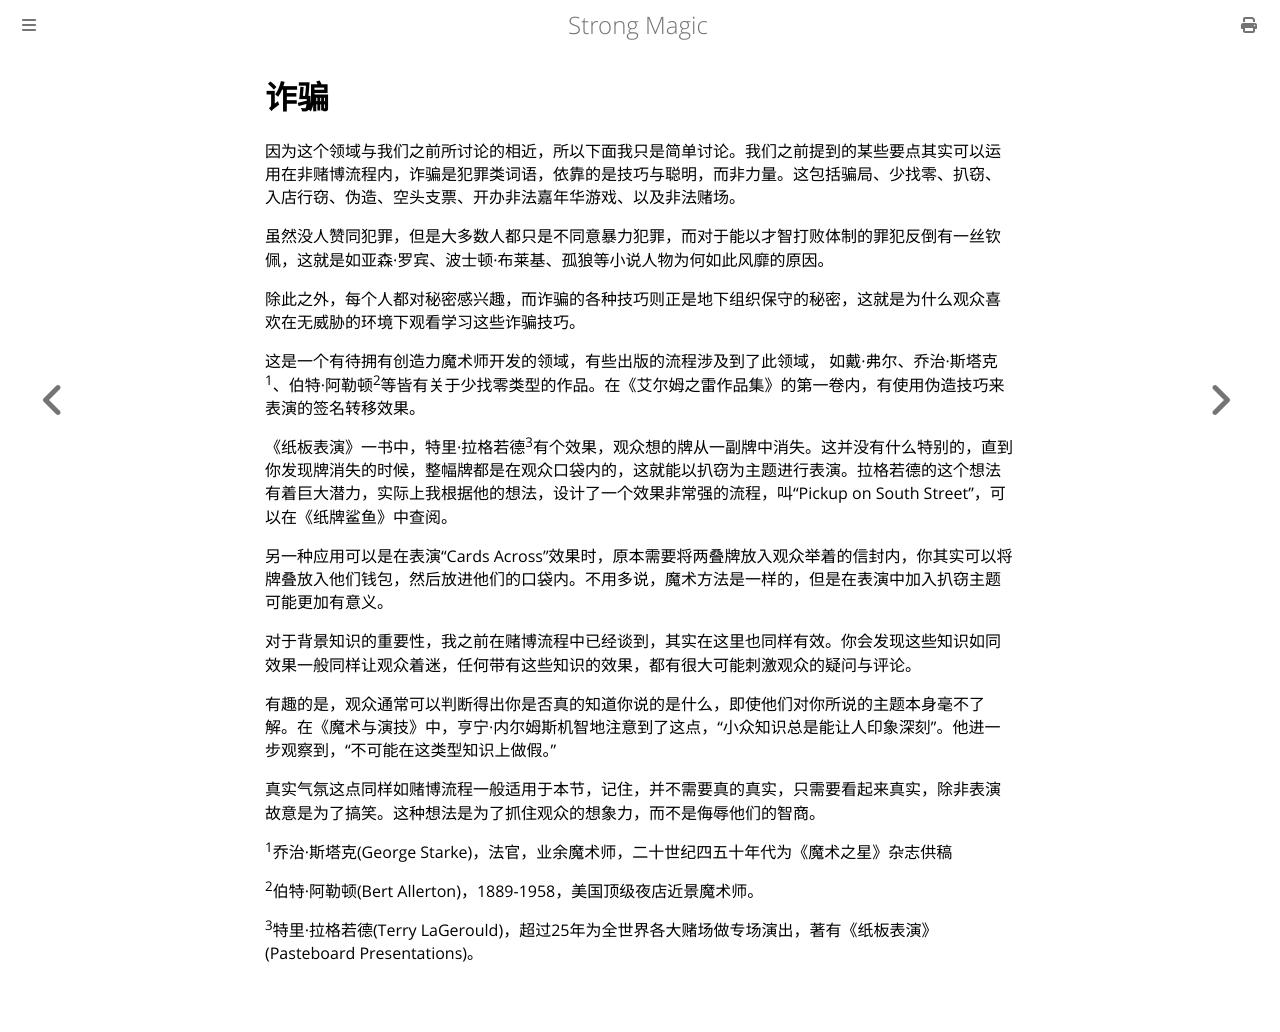

repository: ZJY0516/strong-magic · page: substantive-meaning/grifting.html · generator: mdbook

# 诈骗

因为这个领域与我们之前所讨论的相近，所以下面我只是简单讨论。我们之前提到的某些要点其实可以运用在非赌博流程内，诈骗是犯罪类词语，依靠的是技巧与聪明，而非力量。这包括骗局、少找零、扒窃、入店行窃、伪造、空头支票、开办非法嘉年华游戏、以及非法赌场。

虽然没人赞同犯罪，但是大多数人都只是不同意暴力犯罪，而对于能以才智打败体制的罪犯反倒有一丝钦佩，这就是如亚森·罗宾、波士顿·布莱基、孤狼等小说人物为何如此风靡的原因。

除此之外，每个人都对秘密感兴趣，而诈骗的各种技巧则正是地下组织保守的秘密，这就是为什么观众喜欢在无威胁的环境下观看学习这些诈骗技巧。

这是一个有待拥有创造力魔术师开发的领域，有些出版的流程涉及到了此领域， 如戴·弗尔、乔治·斯塔克<sup>1</sup>、伯特·阿勒顿<sup>2</sup>等皆有关于少找零类型的作品。在《艾尔姆之雷作品集》的第一卷内，有使用伪造技巧来表演的签名转移效果。

《纸板表演》一书中，特里·拉格若德<sup>3</sup>有个效果，观众想的牌从一副牌中消失。这并没有什么特别的，直到你发现牌消失的时候，整幅牌都是在观众口袋内的，这就能以扒窃为主题进行表演。拉格若德的这个想法有着巨大潜力，实际上我根据他的想法，设计了一个效果非常强的流程，叫“Pickup on South Street”，可以在《纸牌鲨鱼》中查阅。

另一种应用可以是在表演“Cards Across”效果时，原本需要将两叠牌放入观众举着的信封内，你其实可以将牌叠放入他们钱包，然后放进他们的口袋内。不用多说，魔术方法是一样的，但是在表演中加入扒窃主题可能更加有意义。

对于背景知识的重要性，我之前在赌博流程中已经谈到，其实在这里也同样有效。你会发现这些知识如同效果一般同样让观众着迷，任何带有这些知识的效果，都有很大可能刺激观众的疑问与评论。

有趣的是，观众通常可以判断得出你是否真的知道你说的是什么，即使他们对你所说的主题本身毫不了解。在《魔术与演技》中，亨宁·内尔姆斯机智地注意到了这点，“小众知识总是能让人印象深刻”。他进一步观察到，“不可能在这类型知识上做假。”

真实气氛这点同样如赌博流程一般适用于本节，记住，并不需要真的真实，只需要看起来真实，除非表演故意是为了搞笑。这种想法是为了抓住观众的想象力，而不是侮辱他们的智商。

<sup>1</sup>乔治·斯塔克(George Starke)，法官，业余魔术师，二十世纪四五十年代为《魔术之星》杂志供稿

<sup>2</sup>伯特·阿勒顿(Bert Allerton)，1889-1958，美国顶级夜店近景魔术师。

<sup>3</sup>特里·拉格若德(Terry LaGerould)，超过25年为全世界各大赌场做专场演出，著有《纸板表演》 (Pasteboard Presentations)。
